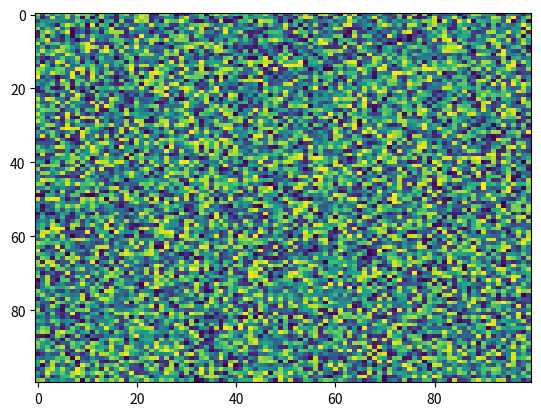

Recreate this plot in Python.
import matplotlib.pyplot as plt
import numpy as np
X = np.random.rand(100, 100)
plt.imshow(X, 'viridis', None, vmin=None, filternorm=True, origin='upper', resample=None, aspect='auto', interpolation='nearest', alpha=None, filterrad=4.0, vmax=None, extent=None, interpolation_stage=None)
